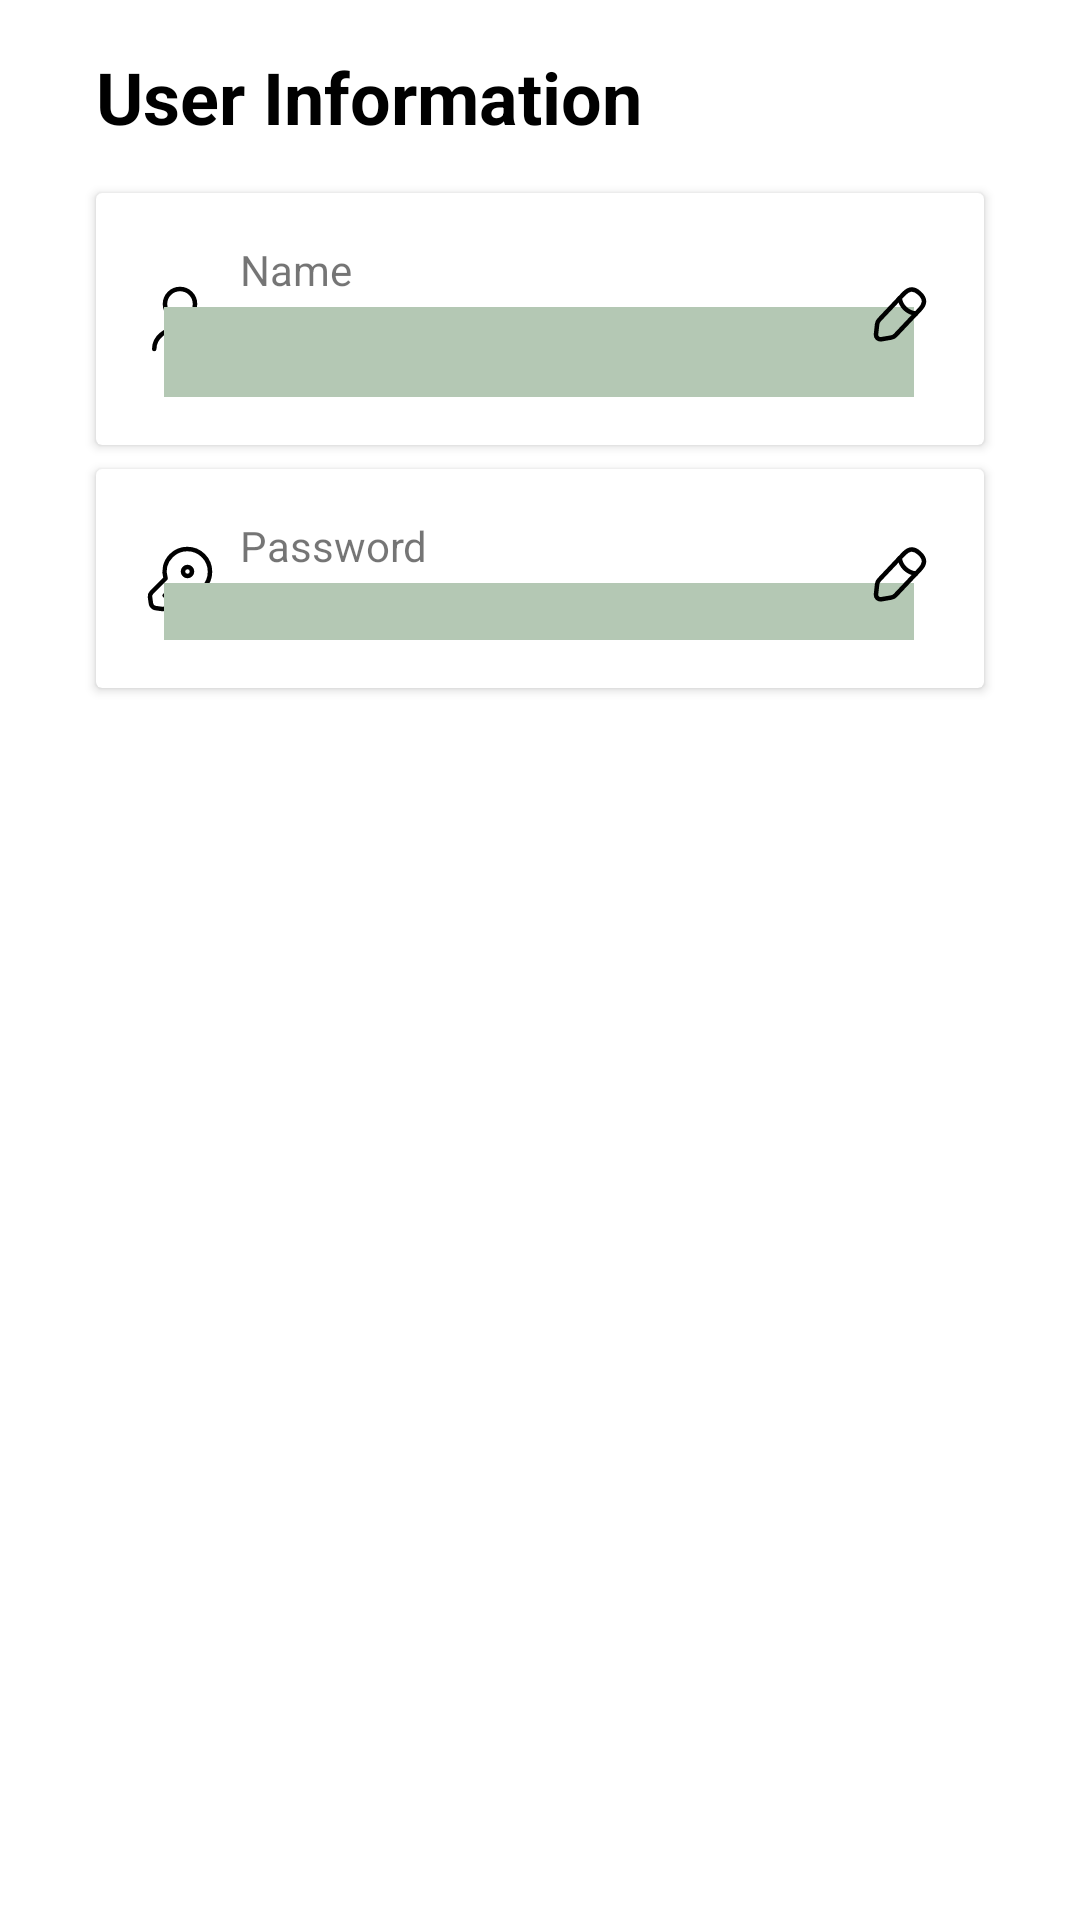

Layout XML and referenced resources for this Android screen:
<!-- AndroidManifest.xml: application theme Theme.RasainApp -->
<!-- res/layout/profile_shimmer.xml -->
<?xml version="1.0" encoding="utf-8"?>
<androidx.constraintlayout.widget.ConstraintLayout xmlns:android="http://schemas.android.com/apk/res/android"
    xmlns:app="http://schemas.android.com/apk/res-auto"
    android:layout_width="match_parent"
    android:layout_height="match_parent">

    <TextView
        android:id="@+id/textView11"
        android:layout_width="wrap_content"
        android:layout_height="wrap_content"
        android:layout_marginStart="32dp"
        android:layout_marginTop="16dp"
        android:text="@string/user_information"
        android:textColor="?attr/colorOnSecondary"
        android:textSize="24sp"
        android:textStyle="bold"
        app:layout_constraintStart_toStartOf="parent"
        app:layout_constraintTop_toTopOf="parent" />

    <androidx.cardview.widget.CardView
        android:id="@+id/btnEditNameShimmer"
        android:layout_width="match_parent"
        android:layout_height="wrap_content"
        android:layout_marginStart="32dp"
        android:layout_marginTop="16dp"
        android:layout_marginEnd="32dp"
        app:layout_constraintEnd_toEndOf="parent"
        app:layout_constraintStart_toStartOf="parent"
        app:layout_constraintTop_toBottomOf="@+id/textView11">

        <androidx.constraintlayout.widget.ConstraintLayout
            android:layout_width="match_parent"
            android:layout_height="match_parent">

            <ImageView
                android:id="@+id/imageView11"
                android:layout_width="wrap_content"
                android:layout_height="wrap_content"
                android:layout_marginStart="16dp"
                android:src="@drawable/ic_person"
                app:layout_constraintBottom_toBottomOf="@+id/txtNameInProfileShimmer"
                app:layout_constraintStart_toStartOf="parent"
                app:layout_constraintTop_toTopOf="@+id/textView7" />

            <TextView
                android:id="@+id/textView7"
                android:layout_width="wrap_content"
                android:layout_height="wrap_content"
                android:layout_marginStart="8dp"
                android:layout_marginTop="16dp"
                android:text="@string/name"
                android:textSize="14sp"
                app:layout_constraintStart_toEndOf="@+id/imageView11"
                app:layout_constraintTop_toTopOf="parent" />

            <TextView
                android:id="@+id/txtNameInProfileShimmer"
                android:layout_width="250dp"
                android:layout_height="30dp"
                android:layout_marginTop="3dp"
                android:layout_marginEnd="9dp"
                android:layout_marginBottom="16dp"
                android:background="@color/shimmerColor"
                app:layout_constraintBottom_toBottomOf="parent"
                app:layout_constraintEnd_toStartOf="@+id/imageView12"
                app:layout_constraintStart_toStartOf="@+id/textView7"
                app:layout_constraintTop_toBottomOf="@+id/textView7" />

            <ImageView
                android:id="@+id/imageView12"
                android:layout_width="wrap_content"
                android:layout_height="wrap_content"
                android:layout_marginEnd="16dp"
                android:src="@drawable/ic_edit"
                app:layout_constraintBottom_toBottomOf="@+id/txtNameInProfileShimmer"
                app:layout_constraintEnd_toEndOf="parent"
                app:layout_constraintTop_toTopOf="@+id/textView7" />
        </androidx.constraintlayout.widget.ConstraintLayout>

    </androidx.cardview.widget.CardView>

    <androidx.cardview.widget.CardView
        android:id="@+id/btnEditPassShimmer"
        android:layout_width="match_parent"
        android:layout_height="wrap_content"
        android:layout_marginStart="32dp"
        android:layout_marginTop="8dp"
        android:layout_marginEnd="32dp"
        app:layout_constraintEnd_toEndOf="parent"
        app:layout_constraintStart_toStartOf="parent"
        app:layout_constraintTop_toBottomOf="@+id/btnEditNameShimmer">

        <androidx.constraintlayout.widget.ConstraintLayout
            android:layout_width="match_parent"
            android:layout_height="match_parent">

            <ImageView
                android:id="@+id/imageView13"
                android:layout_width="wrap_content"
                android:layout_height="wrap_content"
                android:layout_marginStart="16dp"
                android:src="@drawable/ic_key"
                app:layout_constraintBottom_toBottomOf="@+id/txtPassInProfileShimmer"
                app:layout_constraintStart_toStartOf="parent"
                app:layout_constraintTop_toTopOf="@+id/textView10" />

            <TextView
                android:id="@+id/textView10"
                android:layout_width="wrap_content"
                android:layout_height="wrap_content"
                android:layout_marginStart="8dp"
                android:layout_marginTop="16dp"
                android:text="@string/txtPass"
                android:textSize="14sp"
                app:layout_constraintStart_toEndOf="@+id/imageView13"
                app:layout_constraintTop_toTopOf="parent" />

            <TextView
                android:id="@+id/txtPassInProfileShimmer"
                android:layout_width="250dp"
                android:layout_height="wrap_content"
                android:layout_marginTop="3dp"
                android:layout_marginEnd="9dp"
                android:layout_marginBottom="16dp"
                android:background="@color/shimmerColor"
                app:layout_constraintBottom_toBottomOf="parent"
                app:layout_constraintEnd_toStartOf="@+id/imageView14"
                app:layout_constraintStart_toStartOf="@+id/textView10"
                app:layout_constraintTop_toBottomOf="@+id/textView10" />

            <ImageView
                android:id="@+id/imageView14"
                android:layout_width="wrap_content"
                android:layout_height="wrap_content"
                android:layout_marginEnd="16dp"
                android:src="@drawable/ic_edit"
                app:layout_constraintBottom_toBottomOf="@+id/txtPassInProfileShimmer"
                app:layout_constraintEnd_toEndOf="parent"
                app:layout_constraintTop_toTopOf="@+id/textView10" />
        </androidx.constraintlayout.widget.ConstraintLayout>

    </androidx.cardview.widget.CardView>

</androidx.constraintlayout.widget.ConstraintLayout>
<!-- resources referenced by this layout -->
<resources>
  <color name="shimmerColor">#B4C8B4</color>
  <!-- drawable ic_edit (drawable) -->
  <vector xmlns:android="http://schemas.android.com/apk/res/android"
      android:width="24dp"
      android:height="24dp"
      android:viewportWidth="24"
      android:viewportHeight="24">
    <path
        android:pathData="M13.26,3.6L5.05,12.29C4.74,12.62 4.44,13.27 4.38,13.72L4.01,16.96C3.88,18.13 4.72,18.93 5.88,18.73L9.1,18.18C9.55,18.1 10.18,17.77 10.49,17.43L18.7,8.74C20.12,7.24 20.76,5.53 18.55,3.44C16.35,1.37 14.68,2.1 13.26,3.6Z"
        android:strokeLineJoin="round"
        android:strokeWidth="1.5"
        android:fillColor="#00000000"
        android:strokeColor="?attr/colorOnSecondary"
        android:strokeLineCap="round"/>
    <path
        android:pathData="M11.89,5.05C12.32,7.8101 14.56,9.92 17.34,10.2"
        android:strokeLineJoin="round"
        android:strokeWidth="1.5"
        android:fillColor="#00000000"
        android:strokeColor="?attr/colorOnSecondary"
        android:strokeLineCap="round"/>
  </vector>
  <!-- drawable ic_person (drawable) -->
  <vector xmlns:android="http://schemas.android.com/apk/res/android"
      android:width="24dp"
      android:height="24dp"
      android:viewportWidth="24"
      android:viewportHeight="24">
      <path
          android:pathData="M12,12C14.7614,12 17,9.7614 17,7C17,4.2386 14.7614,2 12,2C9.2386,2 7,4.2386 7,7C7,9.7614 9.2386,12 12,12Z"
          android:strokeLineJoin="round"
          android:strokeWidth="1.5"
          android:fillColor="#00000000"
          android:strokeColor="?attr/colorOnSecondary"
          android:strokeLineCap="round"/>
      <path
          android:pathData="M20.5899,22C20.5899,18.13 16.7399,15 11.9999,15C7.2599,15 3.4099,18.13 3.4099,22"
          android:strokeLineJoin="round"
          android:strokeWidth="1.5"
          android:fillColor="#00000000"
          android:strokeColor="?attr/colorOnSecondary"
          android:strokeLineCap="round"/>
  </vector>
  <string name="name">Name</string>
  <string name="txtPass">Password</string>
  <string name="user_information">User Information</string>
  <style name="Theme.RasainApp" parent="Theme.MaterialComponents.DayNight.DarkActionBar">
          
          <item name="colorPrimary">@color/primaryColor</item>
          <item name="colorPrimaryVariant">@color/white</item>
          <item name="colorOnPrimary">@color/primaryLightColor</item>
          
          <item name="colorSecondary">@color/secondaryColor</item>
          <item name="colorSecondaryVariant">@color/secondaryDarkColor</item>
          <item name="colorOnSecondary">@color/black</item>
          
          <item name="android:statusBarColor" tools:targetApi="l">?attr/colorPrimaryVariant</item>
          
      </style>
  <color name="primaryColor">#57b757</color>
  <color name="white">#FFFFFFFF</color>
  <color name="primaryLightColor">#8aea86</color>
  <color name="secondaryColor">#ffebe0</color>
  <color name="secondaryDarkColor">#ccb9ae</color>
  <color name="black">#FF000000</color>
</resources>
